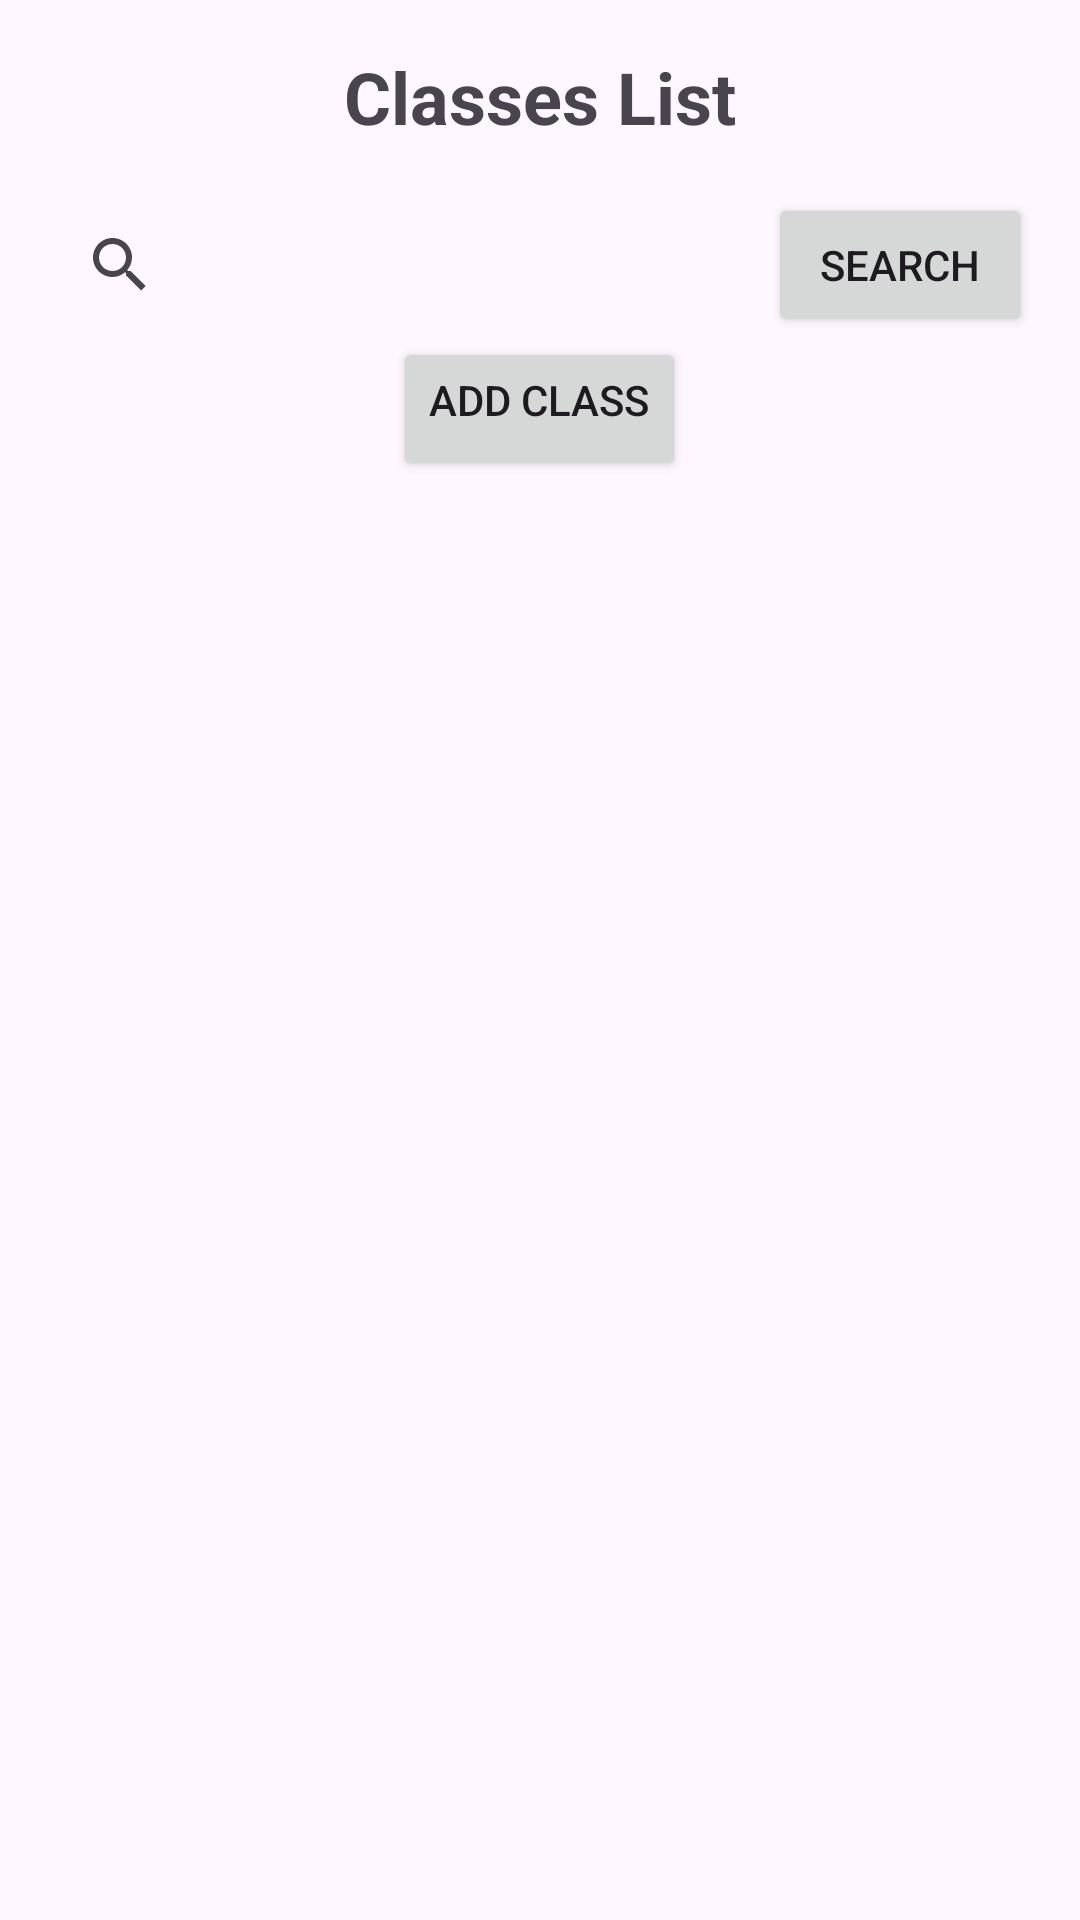

Here is an Android app screen rendered from its layout file. Give the layout XML and the strings, colors and styles it references.
<!-- AndroidManifest.xml: application theme Theme.AdminYogaApp -->
<!-- res/layout/activity_class_list.xml -->
<LinearLayout xmlns:android="http://schemas.android.com/apk/res/android"
    android:layout_width="match_parent"
    android:layout_height="match_parent"
    android:orientation="vertical"
    android:padding="16dp">

    
    <TextView
        android:id="@+id/tvHeader"
        android:layout_width="wrap_content"
        android:layout_height="wrap_content"
        android:text="Classes List"
        android:textSize="24sp"
        android:textStyle="bold"
        android:paddingBottom="16dp"
        android:gravity="center"
        android:layout_gravity="center_horizontal"/>


    <LinearLayout
        android:layout_width="match_parent"
        android:layout_height="wrap_content"
        android:orientation="horizontal">

        <androidx.appcompat.widget.SearchView
            android:id="@+id/searchViewClass"
            android:layout_width="0dp"
            android:layout_height="wrap_content"
            android:layout_weight="1"
            android:queryHint="Search by teacher's name" />


        <Button
            android:id="@+id/buttonSearchClass"
            android:layout_width="wrap_content"
            android:layout_height="wrap_content"
            android:text="Search" />
    </LinearLayout>


    
    <Button
        android:id="@+id/btnAddClass"
        android:layout_width="wrap_content"
        android:layout_height="wrap_content"
        android:text="Add Class"
        android:layout_gravity="center_horizontal"
        android:paddingBottom="16dp"/>

    
    <androidx.recyclerview.widget.RecyclerView
        android:id="@+id/recyclerViewClasses"
        android:layout_width="match_parent"
        android:layout_height="match_parent"
        android:scrollbars="vertical"/>
</LinearLayout>
<!-- resources referenced by this layout -->
<resources>
  <style name="Theme.AdminYogaApp" parent="Base.Theme.AdminYogaApp" />
  <style name="Base.Theme.AdminYogaApp" parent="Theme.Material3.DayNight.NoActionBar">
          
          
      </style>
</resources>
